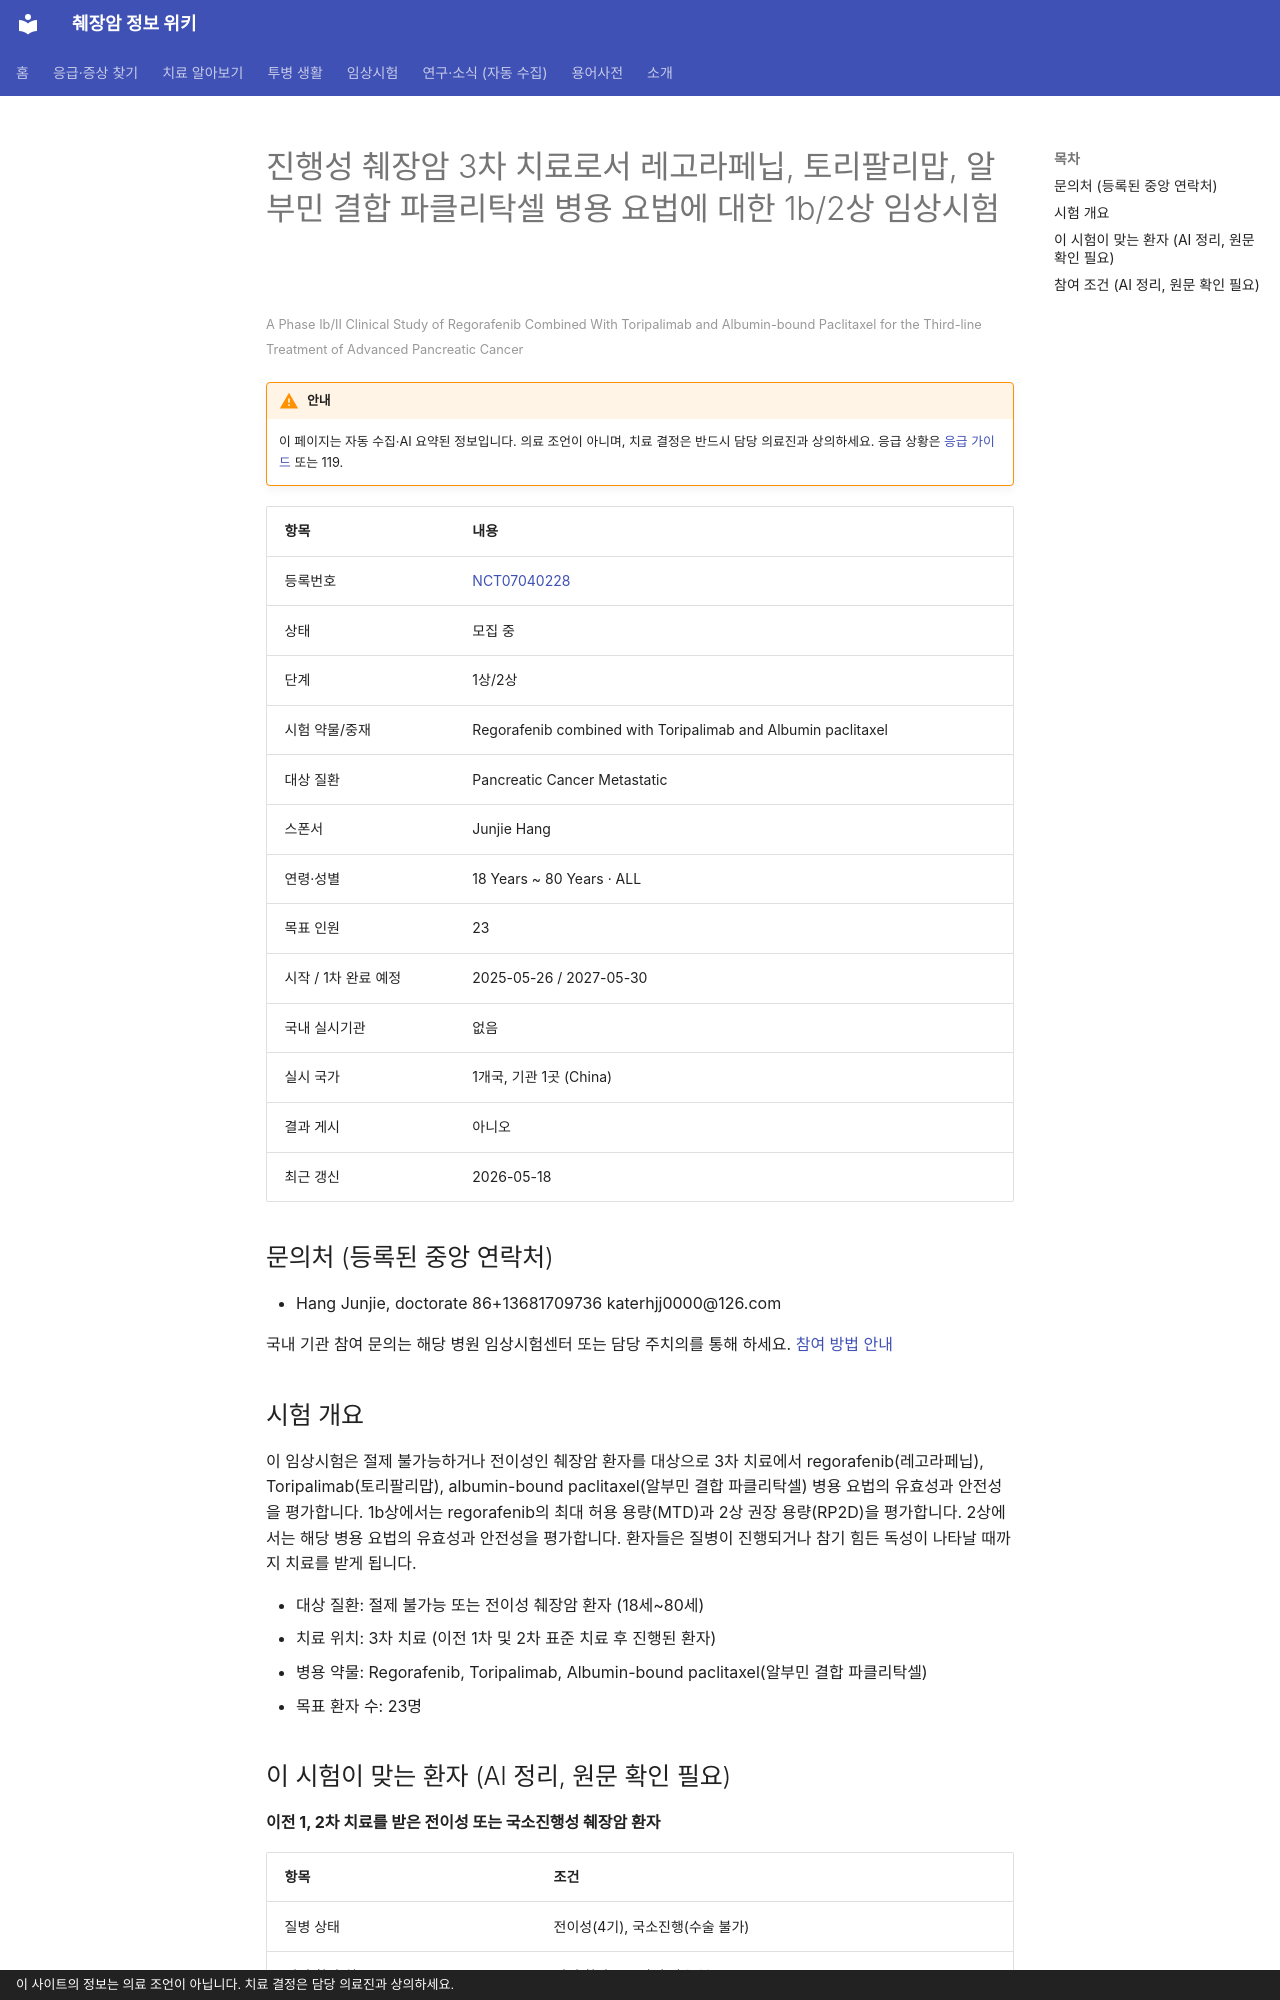

repository: hizorro88-rgb/papersearcher · page: _generated/trials/NCT07040228/index.html · generator: mkdocs · copyright: 이 사이트의 정보는 의료 조언이 아닙니다. 치료 결정은 담당 의료진과 상의하세요.

---
title: "NCT07040228 진행성 췌장암 3차 치료로서 레고라페닙, 토리팔리맙, 알부민 결합 파클리탁셀 병용 요법에 대한 1b/2상…"
description: "1상/2상 · 모집 중"
comments: true
search:
  boost: 0.4
---

# 진행성 췌장암 3차 치료로서 레고라페닙, 토리팔리맙, 알부민 결합 파클리탁셀 병용 요법에 대한 1b/2상 임상시험

<small>A Phase Ib/II Clinical Study of Regorafenib Combined With Toripalimab and Albumin-bound Paclitaxel for the Third-line Treatment of Advanced Pancreatic Cancer</small>

!!! warning "안내"
    이 페이지는 자동 수집·AI 요약된 정보입니다. 의료 조언이 아니며, 치료 결정은 반드시 담당 의료진과 상의하세요. 응급 상황은 [응급 가이드](../../guides/emergency/index.md) 또는 119.

| 항목 | 내용 |
|---|---|
| 등록번호 | [NCT07040228](https://clinicaltrials.gov/study/NCT07040228) |
| 상태 | 모집 중 |
| 단계 | 1상/2상 |
| 시험 약물/중재 | Regorafenib combined with Toripalimab and Albumin paclitaxel |
| 대상 질환 | Pancreatic Cancer Metastatic |
| 스폰서 | Junjie Hang |
| 연령·성별 | 18 Years ~ 80 Years · ALL |
| 목표 인원 | 23 |
| 시작 / 1차 완료 예정 | 2025-05-26 / 2027-05-30 |
| 국내 실시기관 | 없음 |
| 실시 국가 | 1개국, 기관 1곳 (China) |
| 결과 게시 | 아니오 |
| 최근 갱신 | 2026-05-18 |

## 문의처 (등록된 중앙 연락처)

- Hang Junjie, doctorate 86+13681709736 katerhjj0000@126.com

국내 기관 참여 문의는 해당 병원 임상시험센터 또는 담당 주치의를 통해 하세요. [참여 방법 안내](../../guides/trials/how-to-apply.md)

## 시험 개요

이 임상시험은 절제 불가능하거나 전이성인 췌장암 환자를 대상으로 3차 치료에서 regorafenib(레고라페닙), Toripalimab(토리팔리맙), albumin-bound paclitaxel(알부민 결합 파클리탁셀) 병용 요법의 유효성과 안전성을 평가합니다. 1b상에서는 regorafenib의 최대 허용 용량(MTD)과 2상 권장 용량(RP2D)을 평가합니다. 2상에서는 해당 병용 요법의 유효성과 안전성을 평가합니다. 환자들은 질병이 진행되거나 참기 힘든 독성이 나타날 때까지 치료를 받게 됩니다.

- 대상 질환: 절제 불가능 또는 전이성 췌장암 환자 (18세~80세)
- 치료 위치: 3차 치료 (이전 1차 및 2차 표준 치료 후 진행된 환자)
- 병용 약물: Regorafenib, Toripalimab, Albumin-bound paclitaxel(알부민 결합 파클리탁셀)
- 목표 환자 수: 23명

## 이 시험이 맞는 환자 (AI 정리, 원문 확인 필요)

**이전 1, 2차 치료를 받은 전이성 또는 국소진행성 췌장암 환자**

| 항목 | 조건 |
|---|---|
| 질병 상태 | 전이성(4기), 국소진행(수술 불가) |
| 이전 항암 치료 | 이전 항암 2~2가지 받은 분 |
| ECOG 수행능력 | 2 이하 |
| 측정 가능 병변 | 필요 |

주요 제외 기준: 조절되지 않는 심각한 감염 또는 동반 질환 · 심장 질환 및 심기능 저하 · 활동성 B형 또는 C형 간염 감염 · 인간면역결핍바이러스(HIV) 감염 · 증상성 뇌전이 및 수막 전이

내 상황에 맞는지 한 번에 보려면 [맞춤 임상시험 찾기](../../guides/trials/finder.md).
